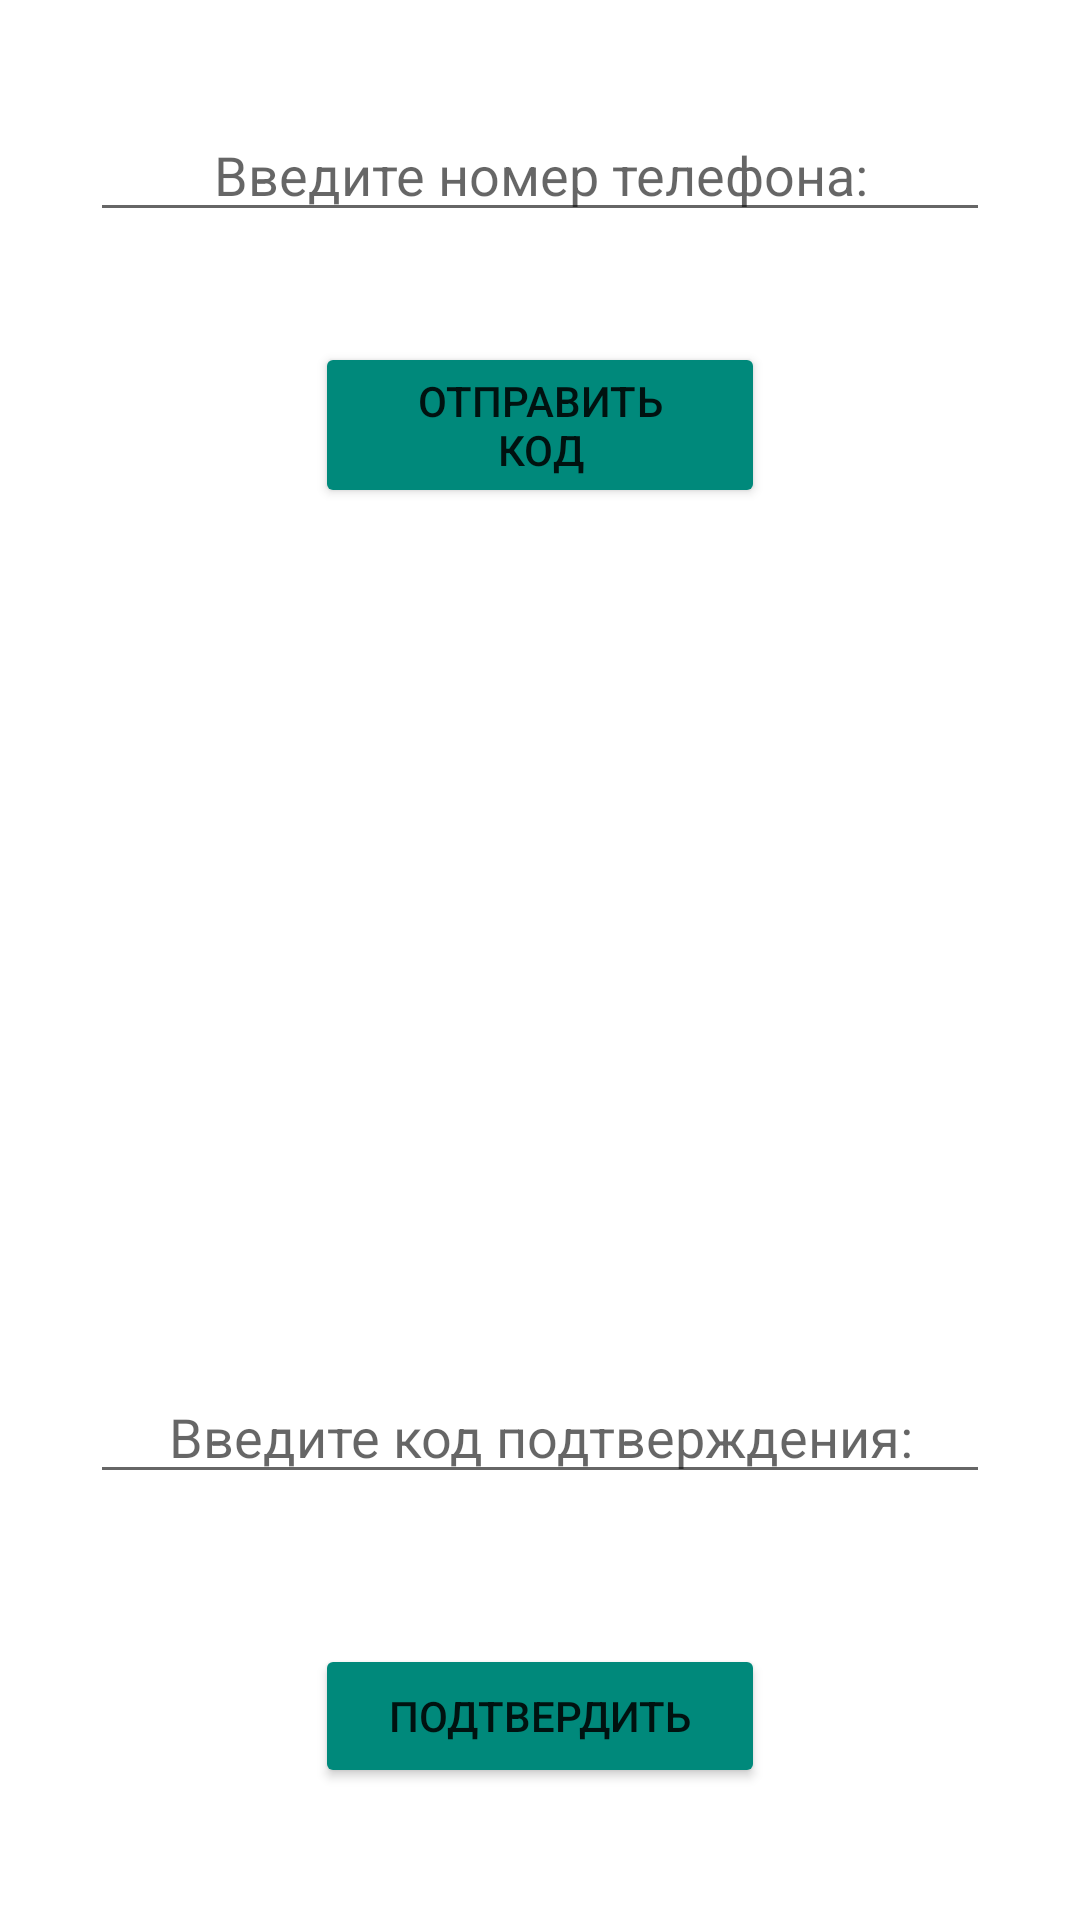

Reconstruct the res/layout file that produces this screen, plus the resources it refers to.
<!-- AndroidManifest.xml: application theme AppTheme -->
<!-- res/layout/activity_main.xml -->
<?xml version="1.0" encoding="utf-8"?>
<RelativeLayout xmlns:android="http://schemas.android.com/apk/res/android"
    xmlns:tools="http://schemas.android.com/tools"
    android:layout_width="match_parent"
    android:layout_height="match_parent"
    android:background="@android:color/background_light"
    android:orientation="vertical">

    <EditText
        android:id="@+id/edit_phone_number"
        android:layout_width="300dp"
        android:layout_height="wrap_content"
        android:layout_alignParentTop="true"
        android:layout_centerHorizontal="true"
        android:layout_marginTop="36dp"
        android:ems="10"
        android:gravity="center"
        android:hint="@string/enter_phone"
        android:inputType="phone" />

    <EditText
        android:id="@+id/edit_verify_code"
        android:layout_width="300dp"
        android:layout_height="wrap_content"
        android:layout_alignParentBottom="true"
        android:layout_centerHorizontal="true"
        android:layout_marginBottom="142dp"
        android:ems="10"
        android:gravity="center"
        android:hint="@string/enter_code"
        android:inputType="number" />

    <Button
        android:id="@+id/verify"
        android:layout_width="150dp"
        android:layout_height="wrap_content"
        android:layout_alignParentBottom="true"
        android:layout_centerHorizontal="true"
        android:layout_marginBottom="44dp"
        android:text="@string/confirm" />

    <Button
        android:id="@+id/send"
        android:layout_width="150dp"
        android:layout_height="wrap_content"
        android:layout_alignParentTop="true"
        android:layout_centerHorizontal="true"
        android:layout_marginTop="114dp"
        android:text="@string/send_code" />

    <ProgressBar
        android:id="@+id/progressBar"
        style="?android:attr/progressBarStyle"
        android:layout_width="wrap_content"
        android:layout_height="wrap_content"
        android:layout_centerInParent="true" />
</RelativeLayout>
<!-- resources referenced by this layout -->
<resources>
  <string name="confirm">Подтвердить</string>
  <string name="enter_code">Введите код подтверждения:</string>
  <string name="enter_phone">Введите номер телефона:</string>
  <string name="send_code">Отправить\nкод</string>
  <style name="AppTheme" parent="Theme.AppCompat.Light.DarkActionBar">
          <item name="colorPrimary">#009688</item>
          <item name="colorPrimaryDark">#00796B</item>
          <item name="colorAccent">#039BE5</item>
          <item name="colorButtonNormal">#00897B</item>
      </style>
</resources>
